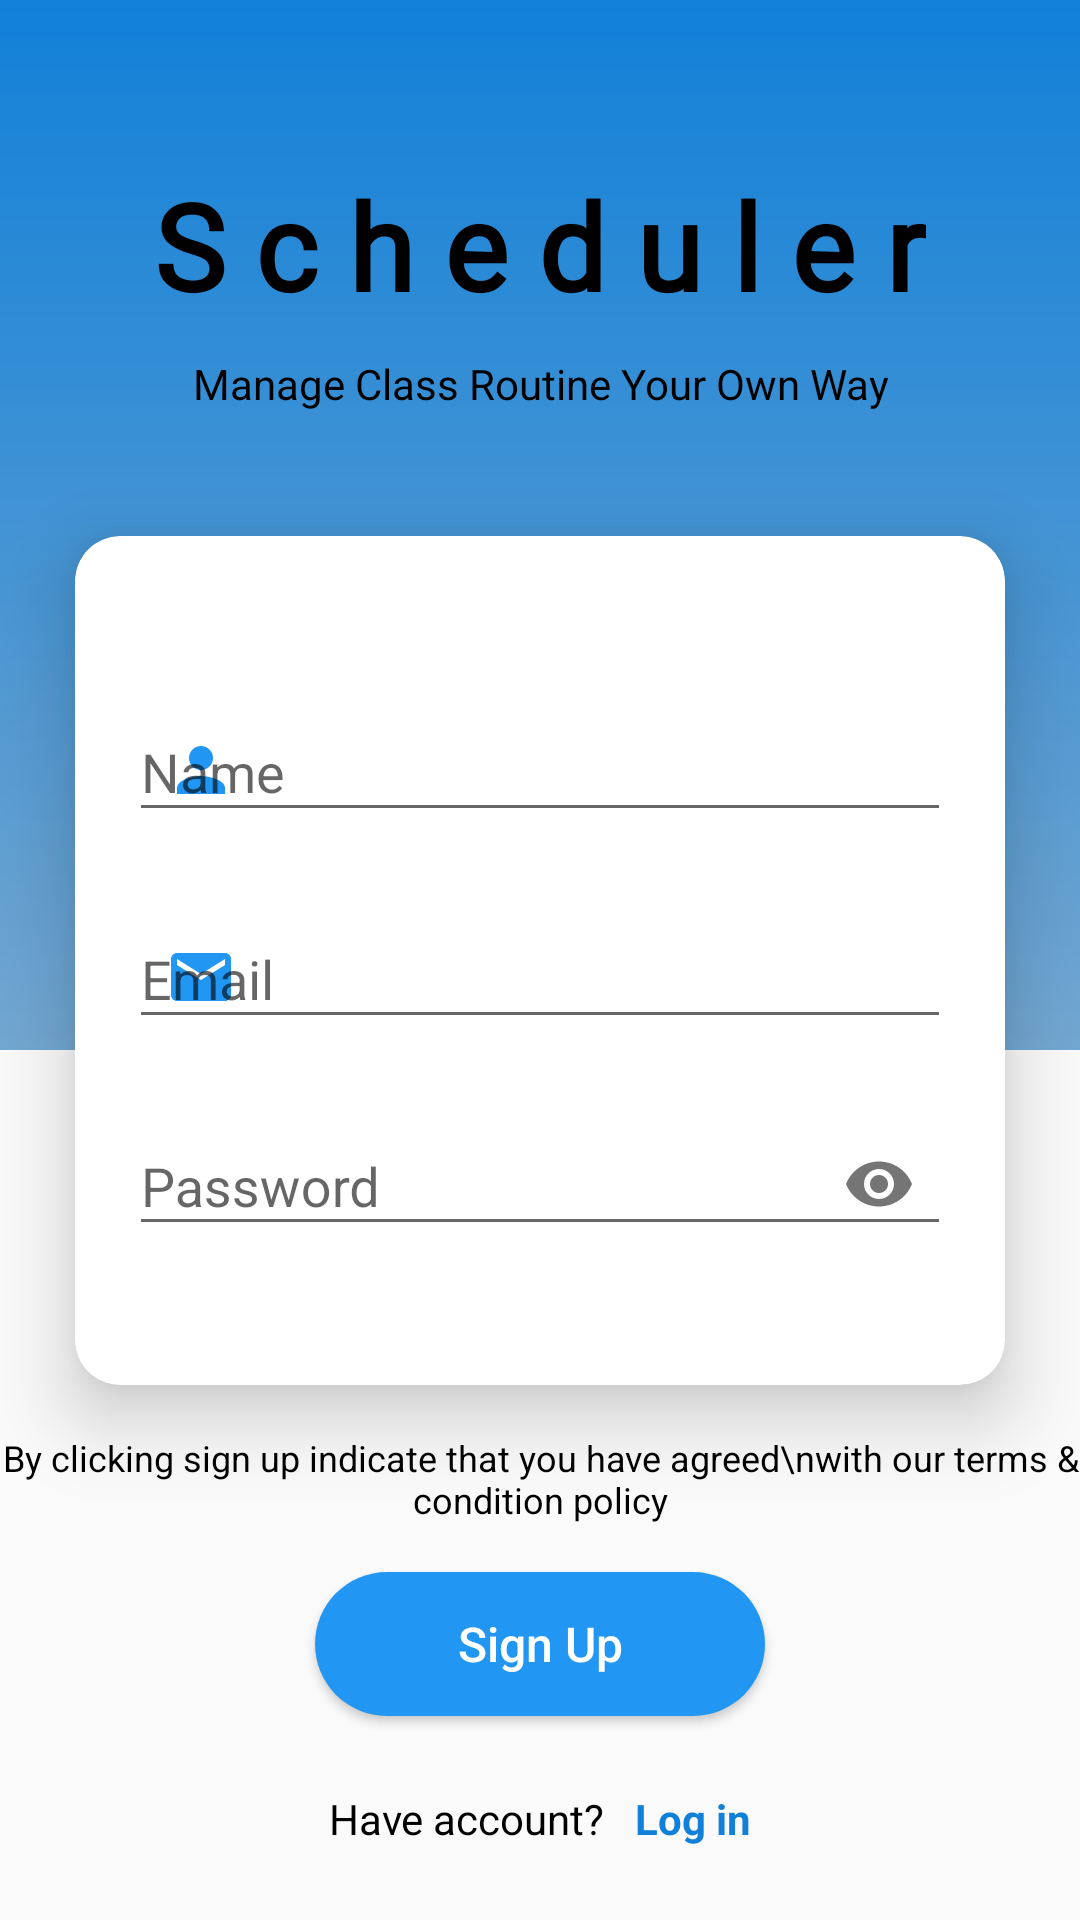

Produce the Android XML layout that renders to this screen, including the resource entries it uses.
<!-- AndroidManifest.xml: application theme AppTheme -->
<!-- res/layout/activity_registration.xml -->
<?xml version="1.0" encoding="utf-8"?>
<androidx.constraintlayout.widget.ConstraintLayout xmlns:android="http://schemas.android.com/apk/res/android"
    xmlns:app="http://schemas.android.com/apk/res-auto"
    xmlns:tools="http://schemas.android.com/tools"
    android:layout_width="match_parent"
    android:layout_height="match_parent"
    tools:context=".Registration">

    <RelativeLayout
        android:id="@+id/view"
        android:layout_width="match_parent"
        android:layout_height="350dp"
        android:background="@drawable/log_in_color"
        app:layout_constraintBottom_toBottomOf="parent"
        app:layout_constraintEnd_toEndOf="parent"
        app:layout_constraintHorizontal_bias="0.0"
        app:layout_constraintStart_toStartOf="parent"
        app:layout_constraintTop_toTopOf="parent"
        app:layout_constraintVertical_bias="0.0" >

        <TextView
            android:id="@+id/schedule"
            android:layout_width="wrap_content"
            android:layout_height="wrap_content"
            android:layout_marginTop="55dp"
            android:layout_centerHorizontal="true"
            android:fontFamily="@font/metal_mania"
            android:gravity="center_horizontal"
            android:text="S c h e d u l e r"
            android:textColor="@color/colorBlack"
            android:textSize="40sp"
            android:textStyle="bold" />
        <TextView
            android:layout_below="@+id/schedule"
            android:layout_width="wrap_content"
            android:layout_height="wrap_content"
            android:layout_marginTop="10dp"
            android:layout_centerHorizontal="true"
            android:gravity="center_horizontal"
            android:text="Manage Class Routine Your Own Way"
            android:textColor="@color/colorBlack"
            android:textSize="14sp" />
    </RelativeLayout>

    <androidx.cardview.widget.CardView
        android:id="@+id/cardView"
        android:layout_width="match_parent"
        android:layout_height="wrap_content"
        android:layout_centerInParent="true"
        android:layout_margin="25dp"
        android:backgroundTint="@color/colorWhite"
        app:cardCornerRadius="15dp"
        app:cardElevation="15dp"
        app:layout_constraintBottom_toBottomOf="parent"
        app:layout_constraintEnd_toEndOf="parent"
        app:layout_constraintStart_toStartOf="parent"
        app:layout_constraintTop_toTopOf="parent">

        <RelativeLayout
            android:layout_width="match_parent"
            android:layout_height="wrap_content"
            android:layout_gravity="center"
            android:paddingVertical="25dp"
            android:orientation="vertical">

            <LinearLayout
                android:id="@+id/l1"
                android:layout_width="match_parent"
                android:layout_height="wrap_content"
                android:layout_gravity="center"
                android:orientation="vertical"
                android:padding="18dp">

                <com.google.android.material.textfield.TextInputLayout
                    android:id="@+id/editTextNameLayout"
                    android:layout_width="match_parent"
                    android:layout_height="wrap_content"
                    app:startIconDrawable="@drawable/ic_person_blue"
                    android:hint="Name"
                    app:endIconMode="clear_text"
                    android:layout_marginBottom="10dp"
                    app:startIconTint="#2196F3"
                    >

                    <com.google.android.material.textfield.TextInputEditText
                        android:id="@+id/et_name"
                        android:layout_width="match_parent"
                        android:layout_height="wrap_content"
                        android:inputType="text"
                        />

                </com.google.android.material.textfield.TextInputLayout>

                <com.google.android.material.textfield.TextInputLayout
                    android:id="@+id/editTextSignUpEmailLayout"
                    android:layout_width="match_parent"
                    android:layout_height="wrap_content"
                    app:startIconDrawable="@drawable/ic_email_blue"
                    android:hint="Email"
                    app:endIconMode="clear_text"
                    android:layout_marginBottom="10dp"
                    app:startIconTint="#2196F3"
                    >

                    <com.google.android.material.textfield.TextInputEditText
                        android:id="@+id/et_remail"
                        android:layout_width="match_parent"
                        android:layout_height="wrap_content"
                        android:inputType="textEmailAddress"
                        />

                </com.google.android.material.textfield.TextInputLayout>

                <com.google.android.material.textfield.TextInputLayout
                    android:id="@+id/editTextSignUpPassLayout"
                    android:layout_width="match_parent"
                    android:layout_height="wrap_content"
                    app:startIconDrawable="@drawable/ic_password_lock_black"
                    android:hint="Password"
                    app:endIconMode="password_toggle"
                    app:startIconTint="#2196F3"
                    >

                    <com.google.android.material.textfield.TextInputEditText
                        android:id="@+id/et_rpass"
                        android:layout_width="match_parent"
                        android:layout_height="wrap_content"
                        android:inputType="textPassword"
                        />

                </com.google.android.material.textfield.TextInputLayout>

            </LinearLayout>

        </RelativeLayout>

    </androidx.cardview.widget.CardView>

    <Button
        android:id="@+id/cv_signup"
        android:layout_width="150dp"
        android:layout_height="wrap_content"
        android:layout_marginTop="16dp"
        app:layout_constraintEnd_toEndOf="parent"
        app:layout_constraintStart_toStartOf="parent"
        app:layout_constraintTop_toBottomOf="@+id/textView2"
        android:text="Sign Up"
        android:textColor="#ffff"
        android:textSize="16sp"
        android:background="@drawable/custom_button_bg"
        android:elevation="25dp"
        android:textAllCaps="false"
        />

    <TextView
        android:id="@+id/textView2"
        android:layout_width="0dp"
        android:layout_height="wrap_content"
        android:layout_marginTop="16dp"
        android:gravity="center_horizontal"
        android:text="By clicking sign up indicate that you have agreed\nwith our terms &amp; condition policy"
        android:textColor="@color/colorBlack"
        android:textSize="12sp"
        app:layout_constraintEnd_toEndOf="parent"
        app:layout_constraintHorizontal_bias="0.64"
        app:layout_constraintStart_toStartOf="parent"
        app:layout_constraintTop_toBottomOf="@+id/cardView" />

    <LinearLayout
        android:layout_width="match_parent"
        android:layout_height="wrap_content"
        android:gravity="center"
        app:layout_constraintBottom_toBottomOf="parent"
        app:layout_constraintEnd_toEndOf="parent"
        app:layout_constraintStart_toStartOf="parent"
        app:layout_constraintTop_toBottomOf="@+id/cv_signup">

        <TextView
            android:id="@+id/textView"
            android:layout_width="wrap_content"
            android:layout_height="wrap_content"
            android:text="Have account?"
            android:textColor="@color/colorBlack"
            android:textSize="14sp" />

        <TextView
            android:id="@+id/tv_login"
            android:layout_width="wrap_content"
            android:layout_height="wrap_content"
            android:layout_marginLeft="10dp"
            android:text="Log in"
            android:textColor="@color/colorPrimary"
            android:textSize="14sp"
            android:textStyle="bold" />

    </LinearLayout>

</androidx.constraintlayout.widget.ConstraintLayout>
<!-- resources referenced by this layout -->
<resources>
  <color name="colorBlack">#000</color>
  <color name="colorPrimary">#1180D8</color>
  <color name="colorWhite">#FFF</color>
  <!-- drawable custom_button_bg (drawable) -->
  <?xml version="1.0" encoding="utf-8"?>
  <shape xmlns:android="http://schemas.android.com/apk/res/android"
      android:shape="rectangle"
      >
  
      <solid
          android:color="#2196F3"
          />
  
      <corners
          android:radius="25dp"
          />
  
  </shape>
  <!-- drawable ic_email_blue (drawable) -->
  <vector android:height="24dp" android:tint="#157DE6"
      android:viewportHeight="24.0" android:viewportWidth="24.0"
      android:width="24dp" xmlns:android="http://schemas.android.com/apk/res/android">
      <path android:fillColor="#FF000000" android:pathData="M20,4L4,4c-1.1,0 -1.99,0.9 -1.99,2L2,18c0,1.1 0.9,2 2,2h16c1.1,0 2,-0.9 2,-2L22,6c0,-1.1 -0.9,-2 -2,-2zM20,8l-8,5 -8,-5L4,6l8,5 8,-5v2z"/>
  </vector>
  <!-- drawable ic_person_blue (drawable-v24) -->
  <vector android:height="24dp" android:tint="#157DE6"
      android:viewportHeight="24.0" android:viewportWidth="24.0"
      android:width="24dp" xmlns:android="http://schemas.android.com/apk/res/android">
      <path android:fillColor="#FF000000" android:pathData="M12,12c2.21,0 4,-1.79 4,-4s-1.79,-4 -4,-4 -4,1.79 -4,4 1.79,4 4,4zM12,14c-2.67,0 -8,1.34 -8,4v2h16v-2c0,-2.66 -5.33,-4 -8,-4z"/>
  </vector>
  <!-- drawable log_in_color (drawable) -->
  <?xml version="1.0" encoding="utf-8"?>
  <shape xmlns:android="http://schemas.android.com/apk/res/android"
      android:shape="rectangle">
      <gradient
  
          android:startColor="#1180D8"
          android:endColor="#73A7D1"
          android:angle="270"/>
  </shape>
  <style name="AppTheme" parent="Theme.AppCompat.Light.NoActionBar">
          
          <item name="colorPrimary">#2196F3</item>
          <item name="colorPrimaryDark">#1180D8</item>
          <item name="colorAccent">@color/colorAccent</item>
  
      </style>
  <color name="colorAccent">#2196F3</color>
</resources>
